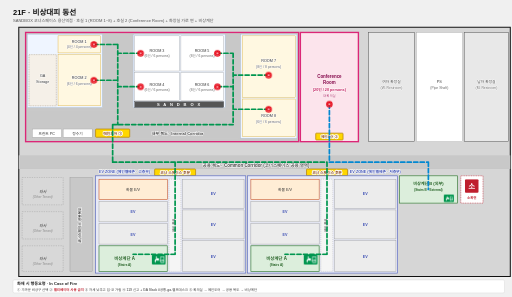
t = 0.00 s
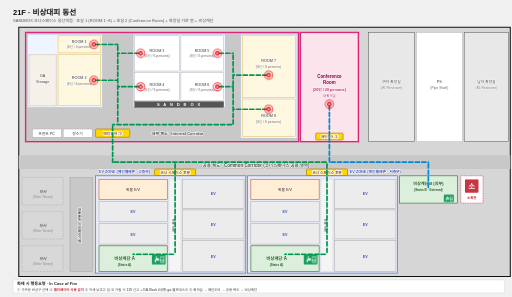
t = 0.28 s
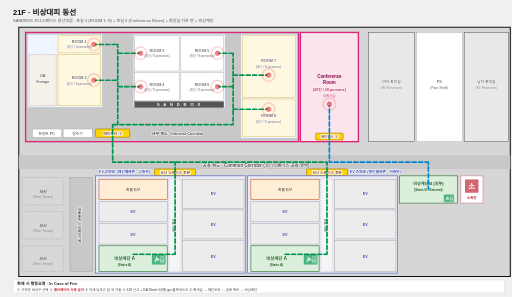
t = 0.83 s
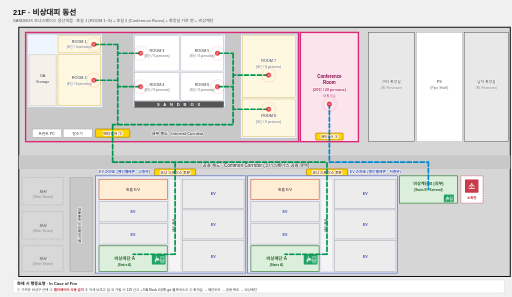
t = 1.10 s
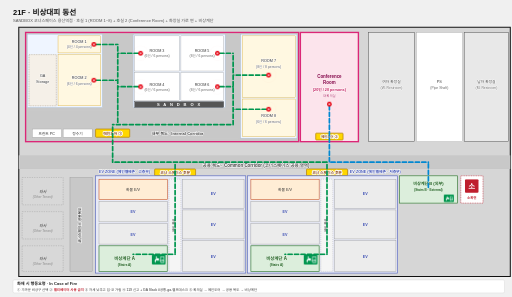
t = 1.38 s
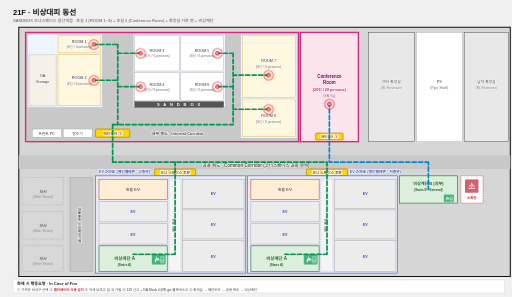
t = 1.93 s

The animated SVG that drew these frames (rendered in a browser with its animation timeline set to each time). Animation: 3 CSS @keyframes rules; one cycle of 2.20 s, repeats indefinitely.

<?xml version="1.0" encoding="UTF-8"?>
<svg viewBox="0 0 1500 870" xmlns="http://www.w3.org/2000/svg">
<defs>
<style>
  text{font-family:Pretendard,"Apple SD Gothic Neo",sans-serif}
  .bg{fill:#f0f0f0}
  .wall{fill:none;stroke:#111;stroke-width:3}
  .corr{fill:#c8c8c8}
  .open{fill:#EFF5FF;stroke:#9BB4D1;stroke-width:1}
  .mtg{fill:#FFF8E1;stroke:#D4A017;stroke-width:1}
  .exec{fill:#FCE4EC;stroke:#DB2777;stroke-width:4}
  .core{fill:#ECECEC;stroke:#888;stroke-width:1}
  .stair{fill:#DCEEDC;stroke:#3A7E3A;stroke-width:2}
  .stor{fill:#F5F0E8;stroke:#8B6F47;stroke-width:1;stroke-dasharray:3 2}
  .util{fill:#fff;stroke:#999;stroke-width:1}
  .srvr{fill:#E8E8E8;stroke:#555;stroke-width:1.5}
  .ev-zone{fill:#E8EAF6;stroke:#5C6BC0;stroke-width:2}
  .cargo-ev{fill:#FFEDD5;stroke:#C2410C;stroke-width:1.5}
  .corridor-int{fill:#F5F5F5;stroke:#AAA;stroke-width:1.2;stroke-dasharray:3 3}
  .recycle{fill:#E8F5E9;stroke:#558B2F;stroke-width:1.2}
  .door-mark{fill:#FFD700;stroke:#B8860B;stroke-width:2.2}
  .ev-label{font-size:11px;fill:#3F51B5;text-anchor:middle;font-weight:700}
  .stair-ko{font-size:12px;fill:#1F5E1F;text-anchor:middle;font-weight:700}
  .red-tag{font-size:10px;fill:#E60012;text-anchor:middle;font-weight:700}
  .label-sm-ko{font-size:11px;fill:#333;text-anchor:middle;font-weight:500}

  .tk{font-size:13px;fill:#222;text-anchor:middle;font-weight:600}
  .ts{font-size:11px;fill:#333;text-anchor:middle;font-weight:500;paint-order:stroke;stroke:#fff;stroke-width:2.5px;stroke-linejoin:round}
  .tx{font-size:10px;fill:#666;text-anchor:middle;paint-order:stroke;stroke:#fff;stroke-width:2px;stroke-linejoin:round}
  .tc{font-size:14px;fill:#444;text-anchor:middle;font-weight:700;paint-order:stroke;stroke:#fff;stroke-width:3px;stroke-linejoin:round}
  .tit{font-size:22px;font-weight:700;fill:#111}
  .tdoor{font-size:10px;fill:#0277BD;text-anchor:middle;font-weight:700}

  /* 점멸 (비상구·소화전) — 28F/29F와 동일 사양 */
  .exit-pulse{animation:pls 1.4s ease-in-out infinite}
  .hydrant-glow{animation:pls 1.4s ease-in-out infinite}
  @keyframes pls{0%,100%{opacity:1}50%{opacity:.65}}
  /* 출발점 마커 — 28F/29F와 동일 (확장 링 + 펄스 점) */
  .start-ring{animation:rn 1.5s ease-out infinite}
  @keyframes rn{0%{r:8;opacity:1}100%{r:22;opacity:0}}
  .start-dot{animation:pls 1.4s ease-in-out infinite}
  /* 비상대피 동선 — 28F/29F 사양 (점선 12 7, dashoffset 애니메이션) */
  .rt{fill:none;stroke-width:4;stroke-linecap:round;stroke-linejoin:round;stroke-dasharray:12 7}
  .r-a{stroke:#00964F;stroke-width:5;animation:f 2.0s linear infinite}
  .r-b{stroke:#0288D1;stroke-width:5;animation:f 2.2s linear infinite}
  @keyframes f{from{stroke-dashoffset:0}to{stroke-dashoffset:-38}}
</style>
<symbol id="es" viewBox="0 0 40 30"><rect width="40" height="30" rx="3" fill="#00964F"/><circle cx="13" cy="9" r="2.2" fill="#fff"/><path d="M9 26L13 17L18 19L22 14L17 11L11 13L8 18Z" fill="#fff"/><rect x="26" y="8" width="9" height="16" fill="none" stroke="#fff" stroke-width="1.5"/><path d="M22 18L34 18L31 15M34 18L31 21" stroke="#fff" stroke-width="1.8" fill="none"/></symbol>
<symbol id="hydrant" viewBox="0 0 24 24"><rect width="24" height="24" rx="2" fill="#BF1E2D"/><text x="12" y="17" text-anchor="middle" font-size="13" font-weight="700" fill="#fff" font-family="sans-serif">소</text></symbol>
</defs>

<rect class="bg" width="1500" height="870"/>
<text x="38" y="44" class="tit">21F · 비상대피 동선</text>
<text x="38" y="63" style="font-size:12px;fill:#555">SANDBOX 코너스페이스 용산역점 · 호실 1 (ROOM 1~8) + 호실 2 (Conference Room) + 화장실 가로 면 + 비상계단</text>

<!-- 코너스페이스 공용복도 (외곽 전체 - 좌·상·우 회색 띠) -->
<rect fill="#D6D6D6" stroke="none" x="55" y="80" width="1440" height="730"/>

<!-- 외곽 wall (코너스페이스 건물 경계) -->
<path class="wall" d="M55 80 L1495 80 L1495 810 L55 810 Z"/>


<!-- ============ SANDBOX 호실 1 (ROOM 1~8) 점유 구역 경계 (분홍선)
     · fill #c8c8c8 — 내부 빈공간(박스 사이)이 호실 내부 통로 색으로 자연스럽게 채워짐 (별도 corr rect 4개 제거)
     · width 825 → 800 — ROOM 7/8 우측 통로 제거 후 외곽선 우측이 ROOM 7/8 박스(x_right=875)와 정렬 ============ -->
<rect fill="#c8c8c8" stroke="#DB2777" stroke-width="4" x="75" y="95" width="800" height="320"/>

<!-- ============ 호실 1 (ROOM 1, ROOM 2 + GA Storage) ============ -->
<rect class="open" x="80" y="100" width="220" height="215"/>
<rect class="mtg" x="170" y="105" width="125" height="50"/>
<text x="232" y="125" class="ts">ROOM 1</text><text x="232" y="142" class="tx">(4인 / 4 persons)</text>
<rect class="mtg" x="170" y="160" width="125" height="150"/>
<text x="232" y="230" class="ts">ROOM 2</text><text x="232" y="248" class="tx">(6인 / 6 persons)</text>
<rect class="stor" x="85" y="160" width="80" height="150"/>
<text x="125" y="225" class="ts">GA</text><text x="125" y="242" class="ts">Storage</text>

<!-- 호실 1 우측 ~ 가운데 박스 ~ ROOM 7/8 사이 세로 통로 4개 모두 제거
     → sandbox 외곽선 fill로 자연스럽게 채움 (회색 칸 분리 없음) -->

<!-- ============ 가운데 SANDBOX 박스 (ROOM 3, 4, 5, 6) ============ -->
<rect class="open" x="390" y="100" width="270" height="215"/>
<rect class="util" x="395" y="105" width="130" height="103"/>
<text x="460" y="151" class="ts">ROOM 3</text><text x="460" y="168" class="tx">(6인 / 6 persons)</text>
<rect class="util" x="530" y="105" width="125" height="103"/>
<text x="592" y="151" class="ts">ROOM 5</text><text x="592" y="168" class="tx">(6인 / 6 persons)</text>
<rect class="util" x="395" y="213" width="130" height="82"/>
<text x="460" y="251" class="ts">ROOM 4</text><text x="460" y="268" class="tx">(6인 / 6 persons)</text>
<rect class="util" x="530" y="213" width="125" height="82"/>
<text x="592" y="251" class="ts">ROOM 6</text><text x="592" y="268" class="tx">(6인 / 6 persons)</text>
<rect fill="#555" stroke="#222" stroke-width="1" x="395" y="298" width="260" height="16"/>
<text x="525" y="310" style="letter-spacing:4px;font-size:12px;font-weight:800;text-anchor:middle;fill:#fff">S A N D B O X</text>

<!-- ============ ROOM 7/8 박스 (외곽선 하단 y=410과 정렬, 우측 sandbox 외곽선과 정렬) ============ -->
<rect class="open" x="705" y="100" width="165" height="305"/>
<rect class="mtg" x="710" y="105" width="155" height="180"/>
<text x="787" y="182" class="ts">ROOM 7</text><text x="787" y="200" class="tx">(8인 / 8 persons)</text>
<rect class="mtg" x="710" y="290" width="155" height="110"/>
<text x="787" y="343" class="ts">ROOM 8</text><text x="787" y="360" class="tx">(6인 / 6 persons)</text>

<!-- ============ Conference Room (호실 2) — ROOM 7/8 (sandbox 외곽선 우측 x=875)과 5px 갭으로 바싹 정렬 ============ -->
<rect class="exec" x="880" y="95" width="170" height="320"/>
<text x="965" y="228" class="tk" style="fill:#880E4F;font-size:13px">Conference</text>
<text x="965" y="246" class="tk" style="fill:#880E4F;font-size:13px">Room</text>
<text x="965" y="266" class="ts" style="fill:#C2185B;font-weight:800">(20인 / 20 persons)</text>
<text x="965" y="283" class="tx" style="fill:#AD1457">대회의실</text>

<!-- ============ 화장실 가로 3개 (여자/PS/남자 — 외곽선 하단 y=410과 정렬) ============ -->
<rect class="srvr" x="1080" y="95" width="135" height="320"/>
<text x="1147" y="244" class="ts">여자 화장실</text>
<text x="1147" y="261" class="tx">(W. Restroom)</text>

<rect class="util" x="1220" y="95" width="135" height="320"/>
<text x="1287" y="244" class="ts">PS</text>
<text x="1287" y="261" class="tx">(Pipe Shaft)</text>

<rect class="srvr" x="1360" y="95" width="130" height="320"/>
<text x="1425" y="244" class="ts">남자 화장실</text>
<text x="1425" y="261" class="tx">(M. Restroom)</text>

<!-- ============ 내부 복도 (호실 1 좌측 +20 shift 반영) ============ -->
<rect class="corr" x="80" y="325" width="620" height="80"/>
<!-- 프린트 PC -->
<rect class="util" x="95" y="378" width="85" height="24"/>
<text x="137" y="394" class="ts" style="font-size:11px">프린트 PC</text>
<!-- 정수기 -->
<rect class="util" x="185" y="378" width="85" height="24"/>
<text x="227" y="394" class="ts" style="font-size:11px">정수기</text>
<!-- 메인도어 ① (정수기 옆 노란 박스) -->
<rect class="door-mark" x="280" y="378" width="100" height="24" rx="2"/>
<text x="330" y="394" style="font-size:11px;fill:#8B4513;font-weight:700;text-anchor:middle;paint-order:stroke;stroke:#fff;stroke-width:5px;stroke-linejoin:round">메인도어 ①</text>
<text x="520" y="395" class="tc" style="font-size:12px">내부 복도 · Internal Corridor</text>

<!-- ============ 메인 도어 ② (Conference Room 박스 내부 하단 중앙, x축 축소) ============ -->
<rect class="door-mark" x="925" y="390" width="80" height="20" rx="2"/>
<text x="965" y="404" style="font-size:10px;fill:#8B4513;font-weight:700;text-anchor:middle;paint-order:stroke;stroke:#fff;stroke-width:5px;stroke-linejoin:round">메인도어 ②</text>

<!-- ============ 공용 복도 ============ -->
<rect class="corr" x="55" y="455" width="1440" height="40"/>
<text x="750" y="490" class="tc" style="font-size:13px">공용 복도 · Common Corridor (코너스페이스 공용 영역)</text>

<!-- ============ 코너 스페이스 후문 — 고층부/저층부 메인통로와 정합 ============ -->
<!-- 고층부 메인통로 (x=495~530, center=512.5) 정합 -->
<rect class="door-mark" x="453" y="495" width="120" height="20" rx="2"/>
<text x="513" y="510" style="font-size:11px;fill:#8B4513;font-weight:800;text-anchor:middle;paint-order:stroke;stroke:#fff;stroke-width:5px;stroke-linejoin:round">코너 스페이스 후문</text>
<!-- 저층부 메인통로 (x=940~975, center=957.5) 정합 -->
<rect class="door-mark" x="898" y="495" width="120" height="20" rx="2"/>
<text x="958" y="510" style="font-size:11px;fill:#8B4513;font-weight:800;text-anchor:middle;paint-order:stroke;stroke:#fff;stroke-width:5px;stroke-linejoin:round">코너 스페이스 후문</text>

<!-- ============ 좌측 외부 영역 — 타사 3박스 + 코너스페이스 공용복도 ============ -->
<rect fill="#D8D8D8" stroke="#999" stroke-width="1.2" stroke-dasharray="4 3" x="65" y="520" width="120" height="80"/>
<text x="125" y="565" style="font-size:11px;fill:#666;text-anchor:middle;font-style:italic;font-weight:600">타사</text>
<text x="125" y="580" style="font-size:9px;fill:#888;text-anchor:middle;font-style:italic">(Other Tenant)</text>

<rect fill="#D8D8D8" stroke="#999" stroke-width="1.2" stroke-dasharray="4 3" x="65" y="620" width="120" height="80"/>
<text x="125" y="665" style="font-size:11px;fill:#666;text-anchor:middle;font-style:italic;font-weight:600">타사</text>
<text x="125" y="680" style="font-size:9px;fill:#888;text-anchor:middle;font-style:italic">(Other Tenant)</text>

<rect fill="#D8D8D8" stroke="#999" stroke-width="1.2" stroke-dasharray="4 3" x="65" y="720" width="120" height="75"/>
<text x="125" y="762" style="font-size:11px;fill:#666;text-anchor:middle;font-style:italic;font-weight:600">타사</text>
<text x="125" y="777" style="font-size:9px;fill:#888;text-anchor:middle;font-style:italic">(Other Tenant)</text>

<!-- 코너스페이스 공용복도 (세로 띠) -->
<rect fill="#c8c8c8" stroke="#888" stroke-width="1" x="205" y="520" width="65" height="275"/>
<text x="237" y="660" style="font-size:11px;fill:#444;text-anchor:middle;font-weight:700;paint-order:stroke;stroke:#fff;stroke-width:3px;stroke-linejoin:round" transform="rotate(-90 237 660)">코너스페이스 공용복도</text>

<!-- ============ 메인 EV존 · 고층부 (폭 620 → 440 축소, 좌측 컬럼 + 메인통로 + 우측 컬럼 동일 구조) ============ -->
<rect class="ev-zone" x="280" y="515" width="440" height="285"/>
<text x="290" y="508" class="tk" style="fill:#3F51B5;font-size:11px;font-weight:800;text-anchor:start;paint-order:stroke;stroke:#fff;stroke-width:3px;stroke-linejoin:round">EV ZONE (메인엘베존 · 고층부)</text>

<!-- 고층부 좌측 컬럼 (화물 E/V + EV + EV + 비상계단 A) -->
<rect class="cargo-ev" x="290" y="525" width="200" height="60"/>
<text x="390" y="560" class="label-sm-ko">화물 E/V</text>
<rect class="core" x="290" y="590" width="200" height="60"/>
<text x="390" y="625" class="ev-label">EV</text>
<rect class="core" x="290" y="655" width="200" height="60"/>
<text x="390" y="690" class="ev-label">EV</text>
<rect class="stair" x="290" y="720" width="200" height="75"/>
<text x="365" y="763" class="stair-ko" style="font-size:13px">비상계단 A</text>
<text x="365" y="780" class="stair-ko" style="font-size:9px">(Stairs A)</text>
<use href="#es" x="445" y="745" width="40" height="30" class="exit-pulse"/>

<!-- 고층부 메인 통로 (세로 점선) -->
<rect class="corridor-int" x="495" y="525" width="35" height="270"/>
<text x="513" y="660" style="font-size:10px;fill:#666;font-weight:700;text-anchor:middle" transform="rotate(-90 513 660)">메인 통로</text>

<!-- 고층부 우측 컬럼 (EV 3대) -->
<rect class="core" x="535" y="525" width="180" height="85"/>
<text x="625" y="572" class="ev-label">EV</text>
<rect class="core" x="535" y="615" width="180" height="85"/>
<text x="625" y="662" class="ev-label">EV</text>
<rect class="core" x="535" y="705" width="180" height="90"/>
<text x="625" y="755" class="ev-label">EV</text>


<!-- ============ 메인 EV존 · 저층부 (고층부와 동일 구조 · width=440) ============ -->
<rect class="ev-zone" x="725" y="515" width="440" height="285"/>
<text x="1025" y="508" class="tk" style="fill:#3F51B5;font-size:11px;font-weight:800;text-anchor:start;paint-order:stroke;stroke:#fff;stroke-width:3px;stroke-linejoin:round">EV ZONE (메인엘베존 · 저층부)</text>

<!-- 저층부 좌측 컬럼 (화물 E/V + EV + EV + 비상계단 A) -->
<rect class="cargo-ev" x="735" y="525" width="200" height="60"/>
<text x="835" y="560" class="label-sm-ko">화물 E/V</text>
<rect class="core" x="735" y="590" width="200" height="60"/>
<text x="835" y="625" class="ev-label">EV</text>
<rect class="core" x="735" y="655" width="200" height="60"/>
<text x="835" y="690" class="ev-label">EV</text>
<rect class="stair" x="735" y="720" width="200" height="75"/>
<text x="810" y="763" class="stair-ko" style="font-size:13px">비상계단 A</text>
<text x="810" y="780" class="stair-ko" style="font-size:9px">(Stairs A)</text>
<use href="#es" x="890" y="745" width="40" height="30" class="exit-pulse"/>

<!-- 저층부 메인 통로 -->
<rect class="corridor-int" x="940" y="525" width="35" height="270"/>
<text x="958" y="660" style="font-size:10px;fill:#666;font-weight:700;text-anchor:middle" transform="rotate(-90 958 660)">메인 통로</text>

<!-- 저층부 우측 컬럼 (EV 3대) -->
<rect class="core" x="980" y="525" width="180" height="85"/>
<text x="1070" y="572" class="ev-label">EV</text>
<rect class="core" x="980" y="615" width="180" height="85"/>
<text x="1070" y="662" class="ev-label">EV</text>
<rect class="core" x="980" y="705" width="180" height="90"/>
<text x="1070" y="755" class="ev-label">EV</text>

<!-- ============ 비상계단 B (EV존 박스레벨 정렬: y=515, EV ZONE 상단과 정합) ============ -->
<rect class="stair" x="1170" y="515" width="170" height="80"/>
<text x="1255" y="543" class="stair-ko" style="font-size:12px">비상계단 B (외부)</text>
<text x="1255" y="560" class="stair-ko" style="font-size:9px">(Stairs B · External)</text>
<use href="#es" x="1295" y="570" width="40" height="22" class="exit-pulse"/>

<!-- 소화전 (EV존 박스레벨 정렬: y=515) -->
<rect fill="#fff" stroke="#BF1E2D" stroke-width="1.5" stroke-dasharray="3 2" x="1350" y="515" width="65" height="80"/>
<use href="#hydrant" x="1362" y="525" width="40" height="40" class="hydrant-glow"/>
<text x="1382" y="583" style="font-size:10px;fill:#BF1E2D;font-weight:700;text-anchor:middle">소화전</text>

<!-- ============ 비상대피 동선 (A루트 초록 + B루트 파랑) ============ -->
<!-- A루트: 룸간 벽 회피 — R1/2 우측 + R3/4 좌측 → Gap A(x=345) 합류 / R5/6 우측 + R7/8 좌측 → Gap B(x=683) 합류 → 내부 복도 → 메인도어 ① → 공용 복도 → 비상계단 A 고층/저층 -->
<path class="rt r-a" d="
  M 275 130 H 345
  M 275 235 H 345
  M 412 156 H 345
  M 412 254 H 345
  M 345 130 V 365
  M 637 156 H 683
  M 637 254 H 683
  M 787 220 H 683
  M 787 320 H 683
  M 683 156 V 365
  M 683 365 H 330
  M 330 365 V 475
  M 330 475 H 958
  M 513 475 V 745
  M 513 745 H 390
  M 958 475 V 745
  M 958 745 H 835
"/>
<!-- B루트: Conference Room → 메인도어 ② (x=965) → 공용 복도 → 비상계단 B (외부 우측) -->
<path class="rt r-b" d="
  M 965 305 V 475
  M 965 475 H 1255
  M 1255 475 V 555
"/>

<!-- ============ 출발점 마커 — 모든 회의실 (텍스트 좌/우 분기) ============ -->
<!-- ROOM 1: 텍스트 우측 -->
<g transform="translate(275,130)"><circle class="start-ring" cx="0" cy="0" r="8" fill="none" stroke="#E60012" stroke-width="3"/><circle class="start-dot" cx="0" cy="0" r="7" fill="#E60012"/><circle cx="0" cy="0" r="2.5" fill="#fff"/></g>
<!-- ROOM 2: 텍스트 우측 -->
<g transform="translate(275,235)"><circle class="start-ring" cx="0" cy="0" r="8" fill="none" stroke="#E60012" stroke-width="3"/><circle class="start-dot" cx="0" cy="0" r="7" fill="#E60012"/><circle cx="0" cy="0" r="2.5" fill="#fff"/></g>
<!-- ROOM 3: 텍스트 좌측 -->
<g transform="translate(412,156)"><circle class="start-ring" cx="0" cy="0" r="8" fill="none" stroke="#E60012" stroke-width="3"/><circle class="start-dot" cx="0" cy="0" r="7" fill="#E60012"/><circle cx="0" cy="0" r="2.5" fill="#fff"/></g>
<!-- ROOM 4: 텍스트 좌측 -->
<g transform="translate(412,254)"><circle class="start-ring" cx="0" cy="0" r="8" fill="none" stroke="#E60012" stroke-width="3"/><circle class="start-dot" cx="0" cy="0" r="7" fill="#E60012"/><circle cx="0" cy="0" r="2.5" fill="#fff"/></g>
<!-- ROOM 5: 텍스트 우측 -->
<g transform="translate(637,156)"><circle class="start-ring" cx="0" cy="0" r="8" fill="none" stroke="#E60012" stroke-width="3"/><circle class="start-dot" cx="0" cy="0" r="7" fill="#E60012"/><circle cx="0" cy="0" r="2.5" fill="#fff"/></g>
<!-- ROOM 6: 텍스트 우측 -->
<g transform="translate(637,254)"><circle class="start-ring" cx="0" cy="0" r="8" fill="none" stroke="#E60012" stroke-width="3"/><circle class="start-dot" cx="0" cy="0" r="7" fill="#E60012"/><circle cx="0" cy="0" r="2.5" fill="#fff"/></g>
<!-- ROOM 7: 가로 중앙 (텍스트 아래 비여백, true center 근접) -->
<g transform="translate(787,220)"><circle class="start-ring" cx="0" cy="0" r="8" fill="none" stroke="#E60012" stroke-width="3"/><circle class="start-dot" cx="0" cy="0" r="7" fill="#E60012"/><circle cx="0" cy="0" r="2.5" fill="#fff"/></g>
<!-- ROOM 8: 가로 중앙 (텍스트 위 비여백, true center 근접) -->
<g transform="translate(787,320)"><circle class="start-ring" cx="0" cy="0" r="8" fill="none" stroke="#E60012" stroke-width="3"/><circle class="start-dot" cx="0" cy="0" r="7" fill="#E60012"/><circle cx="0" cy="0" r="2.5" fill="#fff"/></g>
<!-- Conference Room: 대회의실 글자(y=283) 바로 밑 -->
<g transform="translate(965,305)"><circle class="start-ring" cx="0" cy="0" r="8" fill="none" stroke="#E60012" stroke-width="3"/><circle class="start-dot" cx="0" cy="0" r="7" fill="#E60012"/><circle cx="0" cy="0" r="2.5" fill="#fff"/></g>

<!-- 행동요령 박스 -->
<g transform="translate(38,820)">
  <rect width="1440" height="38" fill="#fff" stroke="#ccc" rx="4"/>
  <text x="12" y="16" font-size="12" font-weight="800" fill="#222">화재 시 행동요령 · In Case of Fire</text>
  <text x="12" y="32" font-size="10" fill="#333">① 가까운 비상구 선택  ②  <tspan fill="#BF1E2D" font-weight="700">엘리베이터 사용 금지</tspan>  ③ 자세 낮추고 입·코 가림  ④ 119 신고 + GA Slack #공통-ga-헬프데스크  ⑤ 회의실 → 메인도어 → 공용 복도 → 비상계단</text>
</g>

</svg>
